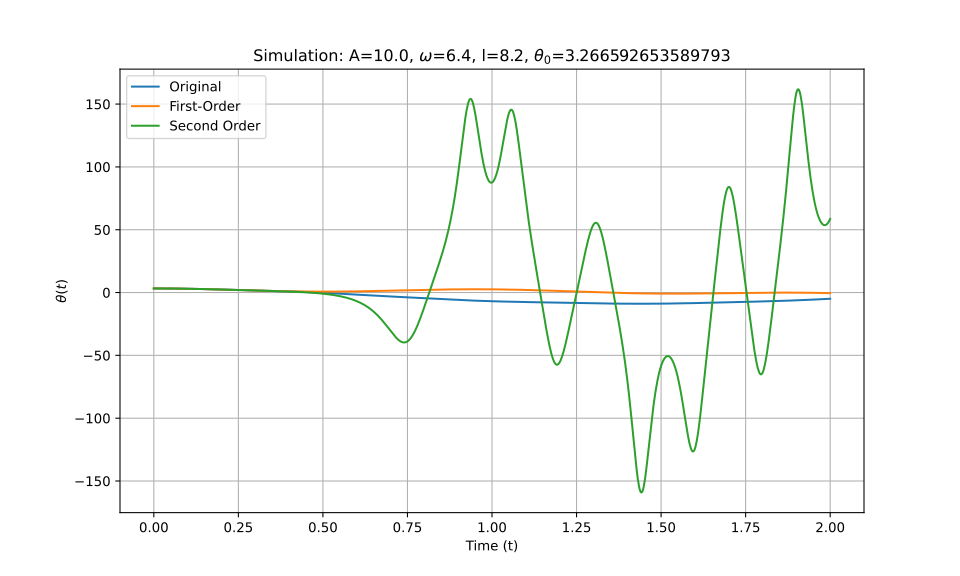

Data behind this chart, as committed beside it:
t_eval, Equation_1, Equation_2, Equation_3
0.0, 3.267, 3.267, 3.267
0.002002, 3.266, 3.266, 3.266
0.004004, 3.266, 3.266, 3.266
0.006006, 3.266, 3.266, 3.266
0.008008, 3.265, 3.265, 3.265
0.01001, 3.264, 3.264, 3.264
0.01201, 3.263, 3.263, 3.263
0.01401, 3.262, 3.262, 3.262
0.01602, 3.26, 3.26, 3.26
0.01802, 3.259, 3.259, 3.259
0.02002, 3.257, 3.257, 3.257
0.02202, 3.255, 3.255, 3.255
0.02402, 3.252, 3.252, 3.252
0.02603, 3.25, 3.25, 3.25
0.02803, 3.247, 3.247, 3.247
0.03003, 3.244, 3.244, 3.244
0.03203, 3.241, 3.241, 3.241
0.03403, 3.238, 3.238, 3.238
0.03604, 3.235, 3.234, 3.235
0.03804, 3.231, 3.231, 3.231
0.04004, 3.227, 3.227, 3.227
0.04204, 3.223, 3.223, 3.223
0.04404, 3.219, 3.219, 3.219
0.04605, 3.214, 3.214, 3.214
0.04805, 3.21, 3.209, 3.21
0.05005, 3.205, 3.205, 3.205
0.05205, 3.2, 3.2, 3.2
0.05405, 3.195, 3.194, 3.195
0.05606, 3.189, 3.189, 3.189
0.05806, 3.184, 3.183, 3.184
0.06006, 3.178, 3.178, 3.178
0.06206, 3.172, 3.172, 3.172
0.06406, 3.166, 3.166, 3.166
0.06607, 3.16, 3.159, 3.16
0.06807, 3.153, 3.153, 3.153
0.07007, 3.146, 3.146, 3.146
0.07207, 3.14, 3.139, 3.14
0.07407, 3.133, 3.132, 3.133
0.07608, 3.125, 3.125, 3.125
0.07808, 3.118, 3.118, 3.118
0.08008, 3.11, 3.11, 3.11
0.08208, 3.103, 3.102, 3.103
0.08408, 3.095, 3.094, 3.095
0.08609, 3.087, 3.086, 3.087
0.08809, 3.078, 3.078, 3.078
0.09009, 3.07, 3.07, 3.07
0.09209, 3.061, 3.061, 3.062
0.09409, 3.053, 3.052, 3.053
0.0961, 3.044, 3.043, 3.044
0.0981, 3.035, 3.034, 3.035
0.1001, 3.026, 3.025, 3.026
0.1021, 3.016, 3.016, 3.016
0.1041, 3.007, 3.006, 3.007
0.1061, 2.997, 2.996, 2.997
0.1081, 2.987, 2.987, 2.987
0.1101, 2.977, 2.977, 2.977
0.1121, 2.967, 2.966, 2.967
0.1141, 2.957, 2.956, 2.957
0.1161, 2.946, 2.946, 2.946
0.1181, 2.936, 2.935, 2.936
... 940 more rows
